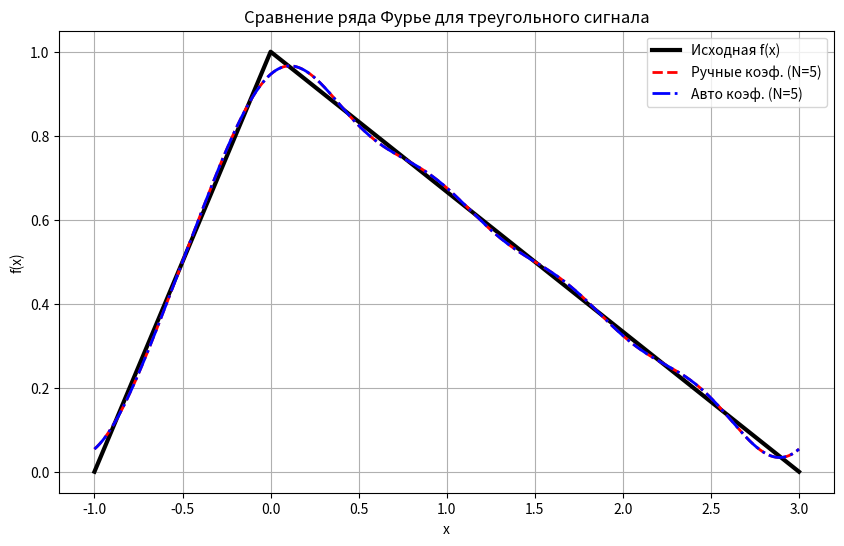

Source code (Python):
import numpy as np
import matplotlib.pyplot as plt

# ==============================
# Параметры
# ==============================
T = 4
l = T/2
N = 5  # количество членов ряда
x = np.linspace(-1, 3, 5000)  # один период

# ==============================
# Исходная функция
# ==============================
def f(x):
    x = np.array(x)
    y = np.zeros_like(x)
    # участок [-1, 0]
    mask1 = (x >= -1) & (x <= 0)
    y[mask1] = x[mask1] + 1
    # участок [0, 3]
    mask2 = (x >= 0) & (x <= 3)
    y[mask2] = 1 - x[mask2] / 3
    return y

# ==============================
# РУЧНЫЕ КОЭФФИЦИЕНТЫ
# ==============================
def a_n_manual(n):
    a = np.pi * n / 2
    return (8 / (3 * np.pi**2 * n**2)) * (1 - np.cos(a)**3)

def b_n_manual(n):
    a = np.pi * n / 2
    return (8 / (3 * np.pi**2 * n**2)) * (np.sin(a)**3)

a0_manual = 1  # найдено аналитически

# Строим ряд РУЧНО
S_manual = (a0_manual / 2) * np.ones_like(x)

for n in range(1, N + 1):
    S_manual += a_n_manual(n) * np.cos(np.pi * n * x / 2) \
              + b_n_manual(n) * np.sin(np.pi * n * x / 2)

# ==============================
# АВТОМАТИЧЕСКОЕ ЧИСЛЕННОЕ ВЫЧИСЛЕНИЕ КОЭФФИЦИЕНТОВ
# ==============================
def compute_fourier_coeffs(n_max):
    xs = np.linspace(-1, 3, 20001)
    fx = f(xs)

    a0 = (1/l) * np.trapezoid(fx, xs)

    a_coeffs = []
    b_coeffs = []

    for n in range(1, n_max + 1):
        w = np.pi * n / 2
        a_n = (1/l) * np.trapezoid(fx * np.cos(w * xs), xs)
        b_n = (1/l) * np.trapezoid(fx * np.sin(w * xs), xs)
        a_coeffs.append(a_n)
        b_coeffs.append(b_n)

    return a0, a_coeffs, b_coeffs

print("Считаем автоматические коэффициенты...")
a0_auto, a_auto, b_auto = compute_fourier_coeffs(N)

# Строим ряд с автоматическими коэффициентами
S_auto = (a0_auto / 2) * np.ones_like(x)

for n in range(1, N + 1):
    w = np.pi * n / 2
    S_auto += a_auto[n-1] * np.cos(w * x) + b_auto[n-1] * np.sin(w * x)

# ==============================
# ГРАФИКИ
# ==============================
plt.figure(figsize=(10, 6))

plt.plot(x, f(x), label="Исходная f(x)", color="black", linewidth=3)
plt.plot(x, S_manual, label=f"Ручные коэф. (N={N})", linestyle="--", color="red", linewidth=2)
plt.plot(x, S_auto, label=f"Авто коэф. (N={N})", linestyle="-.", color="blue", linewidth=2)

plt.grid(True)
plt.legend()
plt.xlabel("x")
plt.ylabel("f(x)")
plt.title("Сравнение ряда Фурье для треугольного сигнала")
plt.show()